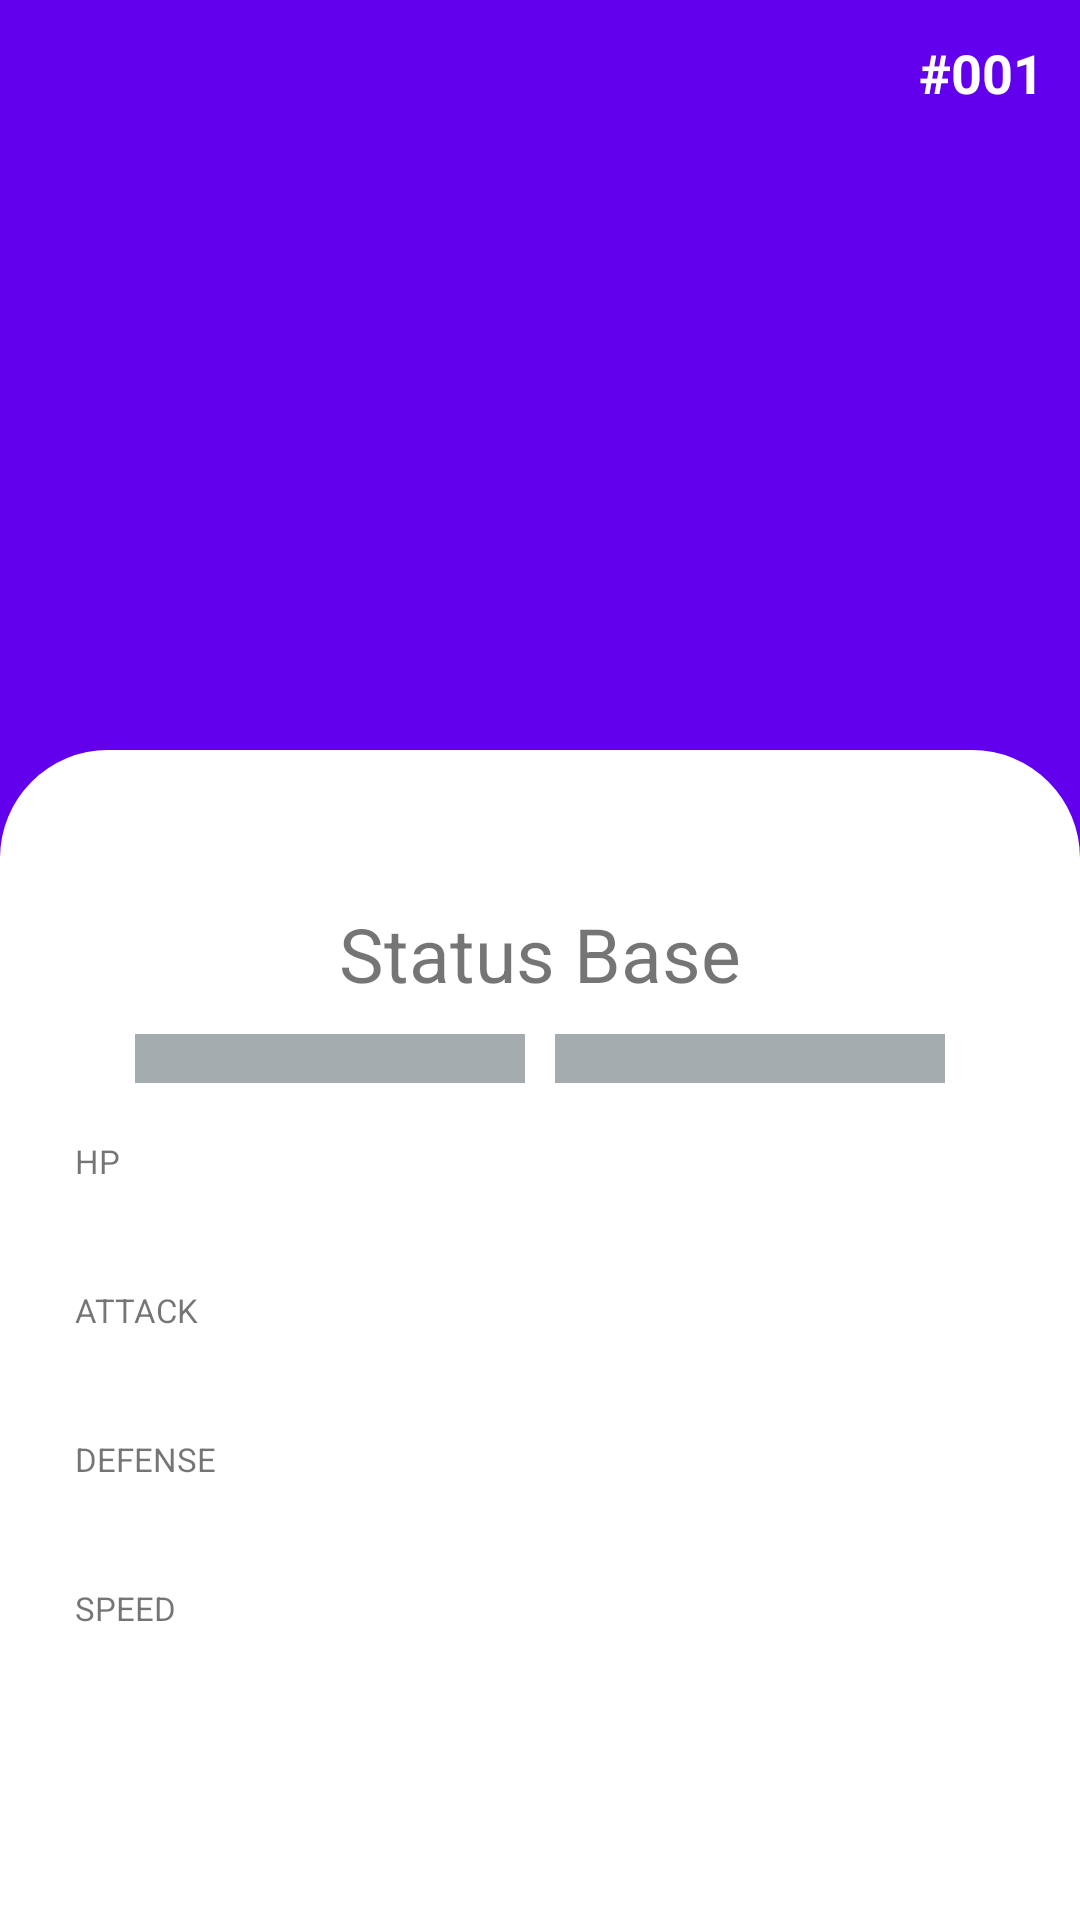

Layout XML and referenced resources for this Android screen:
<!-- AndroidManifest.xml: application theme Theme.ApiPokeDex -->
<!-- res/layout/datails_fragment.xml -->
<?xml version="1.0" encoding="utf-8"?>
<layout xmlns:android="http://schemas.android.com/apk/res/android"
    xmlns:app="http://schemas.android.com/apk/res-auto"
    xmlns:tools="http://schemas.android.com/tools">

    <data>
        <variable
            name="pokemon"
            type="br.com.rafaeldias.apipokedex.domain.Pokemon" />
        <variable
            name="navController"
            type="androidx.navigation.NavController" />
    </data>


    <androidx.constraintlayout.widget.ConstraintLayout
        android:id="@+id/constraint"
        android:layout_width="match_parent"
        android:layout_height="match_parent"
        android:background="@color/design_default_color_primary"
        tools:context=".ui.detail.DatailsFragment">

        <androidx.appcompat.widget.AppCompatTextView
            android:id="@+id/index"
            android:layout_width="wrap_content"
            android:layout_height="wrap_content"
            android:layout_margin="12dp"
            android:text="#001"
            android:textColor="@color/white"
            android:textSize="18sp"
            android:textStyle="bold"
            android:translationZ="100dp"
            app:layout_constraintEnd_toEndOf="parent"
            app:layout_constraintTop_toTopOf="@+id/constraint" />

        <androidx.appcompat.widget.AppCompatTextView
            android:id="@+id/tx_name_datail"
            android:layout_width="wrap_content"
            android:layout_height="wrap_content"
            android:textColor="@color/white"
            android:textSize="36sp"
            android:textStyle="bold"
            android:translationZ="100dp"
            app:layout_constraintBottom_toTopOf="@+id/img_pokemon_detail"
            app:layout_constraintEnd_toEndOf="parent"
            app:layout_constraintStart_toStartOf="parent"
            app:layout_constraintTop_toTopOf="parent"
            tools:text="skydoves" />

        <com.google.android.material.imageview.ShapeableImageView
            android:id="@+id/card_pokemon_detail"
            android:layout_width="match_parent"
            android:layout_height="match_parent"
            android:layout_marginTop="250dp"
            android:background="@color/white"
            android:theme="@style/ShapeAppearanceOverlay.CardView"
            app:layout_constraintBottom_toBottomOf="parent"
            app:layout_constraintTop_toTopOf="parent"
            app:layout_constraintVertical_bias="0.0"
            tools:layout_editor_absoluteX="0dp" />

        <androidx.appcompat.widget.AppCompatImageView
            android:id="@+id/img_pokemon_detail"
            android:layout_width="220dp"
            android:layout_height="220dp"
            app:layout_constraintBottom_toTopOf="@+id/guideline2"
            app:layout_constraintEnd_toEndOf="parent"
            app:layout_constraintStart_toStartOf="parent" />

        <androidx.constraintlayout.widget.Guideline
            android:id="@+id/guideline2"
            android:layout_width="wrap_content"
            android:layout_height="wrap_content"
            android:orientation="horizontal"
            app:layout_constraintGuide_begin="286dp" />

        <androidx.appcompat.widget.AppCompatTextView
            android:id="@+id/tx_base"
            android:layout_width="wrap_content"
            android:layout_height="wrap_content"
            android:layout_marginTop="15dp"
            android:textSize="25sp"
            app:layout_constraintEnd_toEndOf="parent"
            app:layout_constraintStart_toStartOf="parent"
            app:layout_constraintTop_toTopOf="@id/guideline2"
            android:text="Status Base" />
        <LinearLayout
            android:layout_width="wrap_content"
            android:layout_height="wrap_content"
            android:orientation="horizontal"
            android:layout_marginTop="10sp"
            app:layout_constraintEnd_toEndOf="parent"
            app:layout_constraintStart_toStartOf="parent"
            app:layout_constraintTop_toBottomOf="@+id/tx_base">

            <TextView
                android:id="@+id/tvType1"
                android:layout_width="130dp"
                android:layout_height="wrap_content"
                android:background="#A4ACAF"
                android:gravity="center_horizontal"
                android:textAlignment="center"
                android:textColor="@color/white"
                android:textSize="12sp"
                tools:text="Type" />

            <TextView
                android:id="@+id/tvType2"
                android:layout_width="130dp"
                android:layout_height="wrap_content"
                android:layout_marginStart="10dp"
                android:layout_marginLeft="10dp"
                android:background="#A4ACAF"
                android:gravity="center_horizontal"
                android:textAlignment="center"
                android:textColor="@color/white"
                android:textSize="12sp"
                tools:text="Fire" />
        </LinearLayout>

        <androidx.appcompat.widget.AppCompatTextView
            android:id="@+id/tx_hp"
            android:layout_width="wrap_content"
            android:layout_height="wrap_content"
            android:textSize="11sp"
            android:text="HP"
            android:layout_marginTop="45dp"
            android:layout_marginStart="25sp"
            app:layout_constraintTop_toBottomOf="@id/tx_base"
            app:layout_constraintStart_toStartOf="parent"/>

        <androidx.appcompat.widget.AppCompatTextView
            android:id="@+id/tx_attack"
            android:layout_width="wrap_content"
            android:layout_height="wrap_content"
            android:textSize="11sp"
            android:text="ATTACK"
            android:layout_marginTop="35dp"
            android:layout_marginStart="25sp"
            app:layout_constraintTop_toBottomOf="@id/tx_hp"
            app:layout_constraintStart_toStartOf="parent"/>

        <androidx.appcompat.widget.AppCompatTextView
            android:id="@+id/tx_defense"
            android:layout_width="wrap_content"
            android:layout_height="wrap_content"
            android:textSize="11sp"
            android:text="DEFENSE"
            android:layout_marginTop="35dp"
            android:layout_marginStart="25sp"
            app:layout_constraintTop_toBottomOf="@id/tx_attack"
            app:layout_constraintStart_toStartOf="parent"/>

        <androidx.appcompat.widget.AppCompatTextView
            android:id="@+id/tx_speed"
            android:layout_width="wrap_content"
            android:layout_height="wrap_content"
            android:textSize="11sp"
            android:text="SPEED"
            android:layout_marginTop="35dp"
            android:layout_marginStart="25sp"
            app:layout_constraintTop_toBottomOf="@id/tx_defense"
            app:layout_constraintStart_toStartOf="parent"/>

        <ImageButton
            android:id="@+id/imageButton"
            android:layout_width="48dp"
            android:layout_height="48dp"
            android:clickable="true"
            android:focusable="true"
            android:onClick="@{() -> navController.popBackStack()}"
            android:background="?attr/actionBarItemBackground"
            android:layout_margin="10sp"
            app:layout_constraintStart_toStartOf="parent"
            app:layout_constraintTop_toTopOf="parent"
            android:src="@drawable/ic_baseline_west" />


    </androidx.constraintlayout.widget.ConstraintLayout>
</layout>
<!-- resources referenced by this layout -->
<resources>
  <color name="white">#FFFFFFFF</color>
  <style name="ShapeAppearanceOverlay.CardView" parent="">
          <item name="cornerFamilyTopLeft">rounded</item>
          <item name="cornerFamilyTopRight">rounded</item>
          <item name="cornerSizeTopLeft">10%</item>
          <item name="cornerSizeTopRight">10%</item>
      </style>
  <style name="Theme.ApiPokeDex" parent="Theme.MaterialComponents.Light.NoActionBar">
          
          <item name="colorPrimary">@color/purple_500</item>
          <item name="colorPrimaryVariant">@color/purple_700</item>
          <item name="colorOnPrimary">@color/white</item>
          
          <item name="colorSecondary">@color/teal_200</item>
          <item name="colorSecondaryVariant">@color/teal_700</item>
          <item name="colorOnSecondary">@color/black</item>
          
          <item name="android:statusBarColor" tools:targetApi="l">#81D4fA</item>
          
      </style>
  <color name="purple_500">#FF6200EE</color>
  <color name="purple_700">#FF3700B3</color>
  <color name="teal_200">#FF03DAC5</color>
  <color name="teal_700">#FF018786</color>
  <color name="black">#FF000000</color>
</resources>
